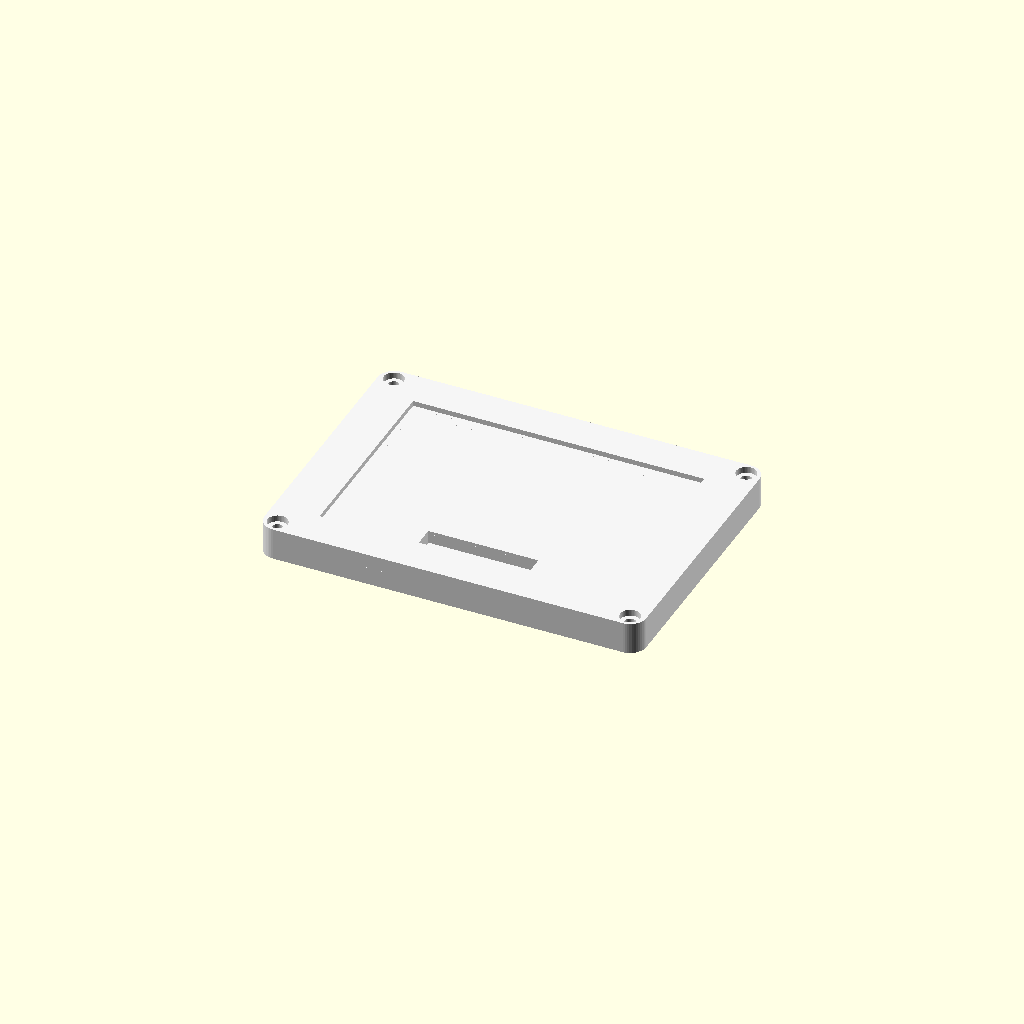
Cell 1: the model at its default parameters.
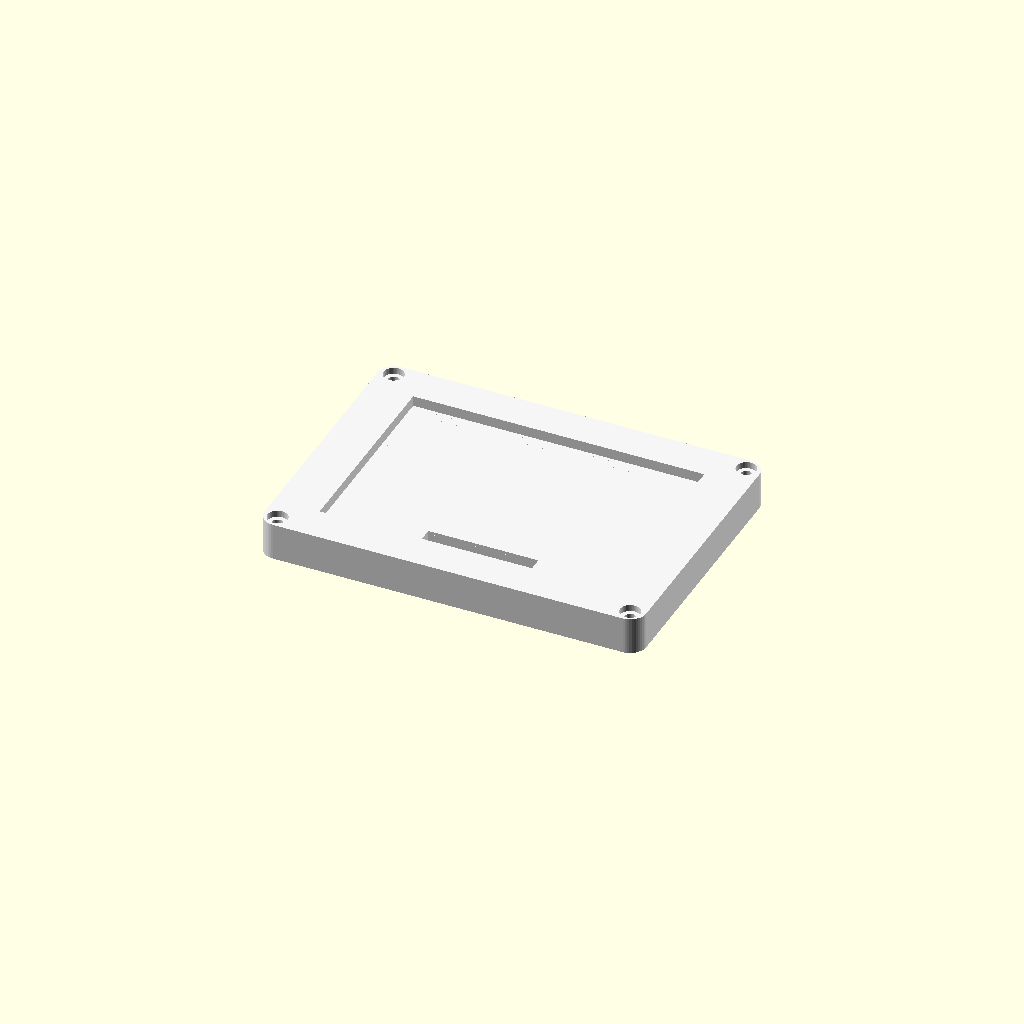
Cell 2: the same model with LIP = 3.2.
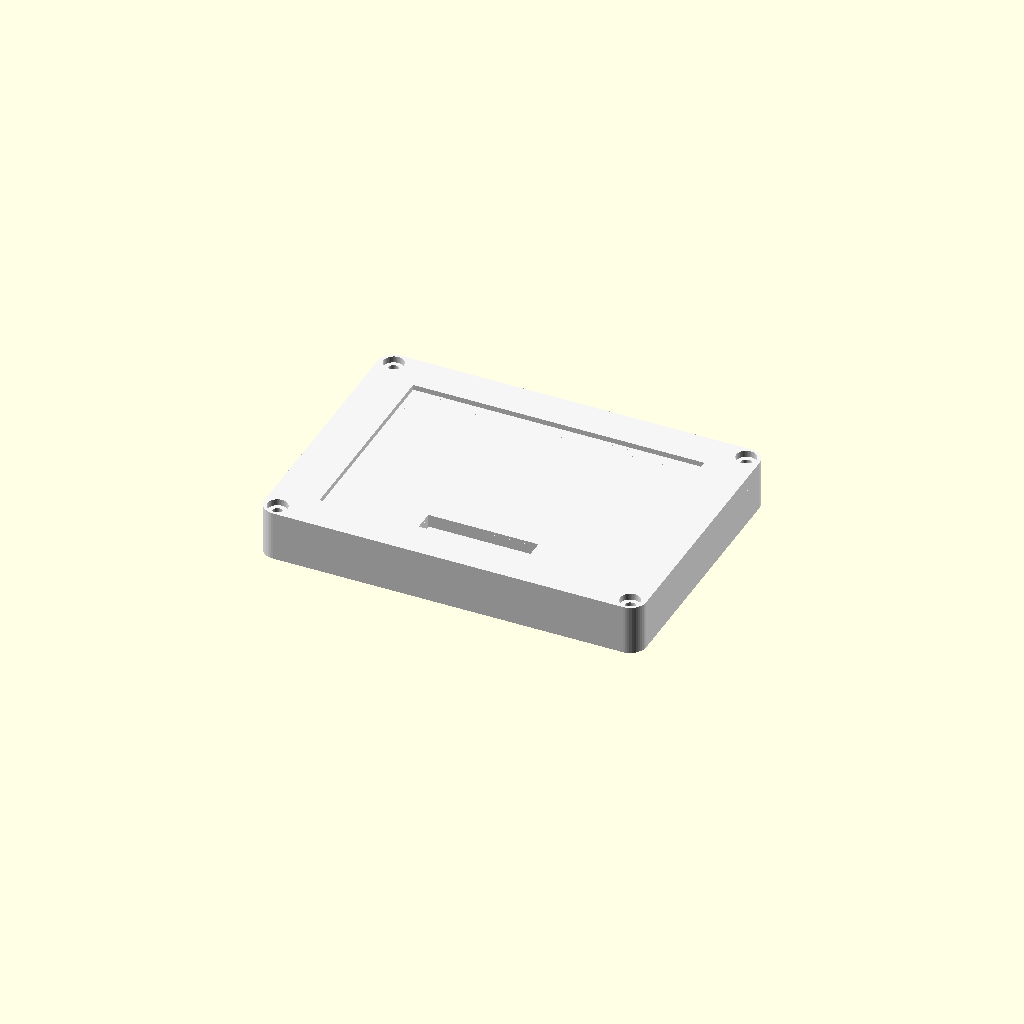
Cell 3: the same model with BACK_T = 11.
One fixed orthographic camera (rotation 55°, 0°, 25°; colour scheme Cornfield) for every cell.
OpenSCAD source file case/eink_case_slim.scad:
// Moldura SLIM (~10 mm): só o painel + adaptador da fita ficam no exterior.
// A placa HAT (com o Raspberry Pi) fica dentro de casa; a fita passa por uma fenda na porta.
// Peças: "bezel" (frente, com janela) e "back" (traseira, com cava para o adaptador e fenda da fita).
//   openscad -D 'part="bezel"' -o slim_bezel.stl eink_case_slim.scad
//   openscad -D 'part="back"'  -o slim_back.stl  eink_case_slim.scad
part = "both";

FW = 118; FH = 85; R = 5;       // exterior
WIN_W = 90; WIN_H = 62; WIN_DX = 0; WIN_DY = 0;   // janela (área ativa 84,6 x 56,4)
LIP = 1.6;                      // frente da moldura
GLASS_W = 103; GLASS_H = 70; GLASS_T = 1.5;       // vidro/acrílico 1,5 mm
PANEL_W = 100; PANEL_H = 67; PANEL_T = 1.3;       // alojamento do painel (99 x 66 x 0,85)
BEZEL_T = LIP + GLASS_T + PANEL_T;

BACK_T = 5.5;                   // traseira
AD_W = 34; AD_H = 20; AD_D = 4; // cava do adaptador da fita (confirme medindo o seu)
AD_X = 0; AD_Y = -29;           // posição junto à fita do painel (confirme no ecrã real)
SLOT_W = 18; SLOT_H = 2.4;      // fenda da fita

SCREW = [54.5, 38.5];           // parafusos 3 mm (também fixam à porta)

$fn = 48;
module outline() offset(r = R) square([FW - 2 * R, FH - 2 * R], center = true);
module corners() { for (sx = [-1, 1], sy = [-1, 1]) translate([sx * SCREW[0], sy * SCREW[1]]) children(); }

module bezel() {
    difference() {
        linear_extrude(BEZEL_T) outline();
        translate([WIN_DX - WIN_W / 2, WIN_DY - WIN_H / 2, -1]) cube([WIN_W, WIN_H, BEZEL_T + 2]);
        translate([-GLASS_W / 2, -GLASS_H / 2, LIP]) cube([GLASS_W, GLASS_H, GLASS_T + PANEL_T + 1]);
        translate([-PANEL_W / 2, -PANEL_H / 2, LIP + GLASS_T]) cube([PANEL_W, PANEL_H, PANEL_T + 1]);
        corners() {
            translate([0, 0, -1]) cylinder(d = 3.4, h = BEZEL_T + 2);
            translate([0, 0, -1]) cylinder(d = 6.2, h = 1 + 2.0);
        }
    }
}

module back() {
    difference() {
        linear_extrude(BACK_T) outline();
        translate([AD_X - AD_W / 2, AD_Y - AD_H / 2, BACK_T - AD_D]) cube([AD_W, AD_H, AD_D + 1]);
        translate([AD_X - SLOT_W / 2, AD_Y - SLOT_H / 2, -1]) cube([SLOT_W, SLOT_H, BACK_T + 2]);
        corners() translate([0, 0, -1]) cylinder(d = 3.4, h = BACK_T + 2);
    }
}

module assembled() {
    color("WhiteSmoke") back();
    color("WhiteSmoke") translate([0, 0, BACK_T + BEZEL_T]) mirror([0, 0, 1]) bezel();
}

if (part == "bezel") bezel();
else if (part == "back") back();
else assembled();
Customizer parameters (derived from the source; name, type, default, range or options):
part: string, default "both"
LIP: number, default 1.6
BACK_T: number, default 5.5
SCREW: vector, default [54.5, 38.5]
